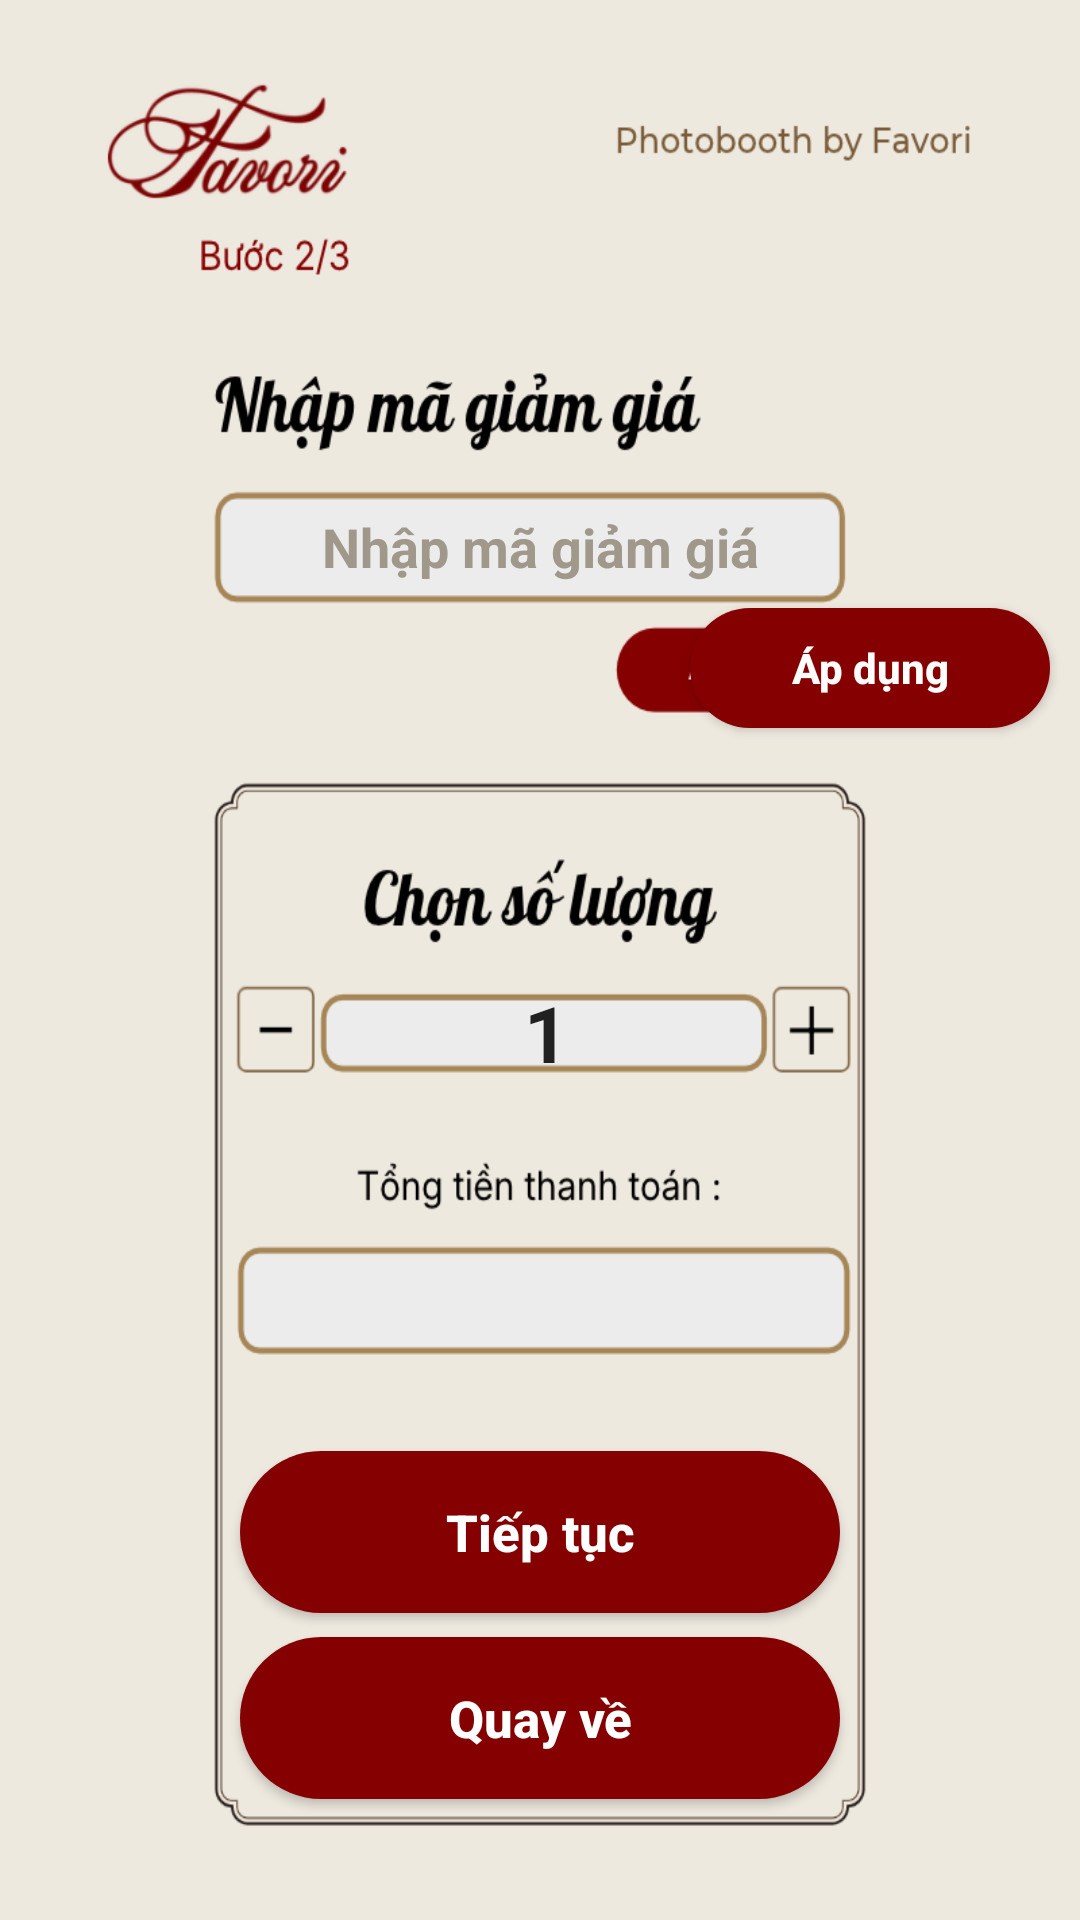

Reconstruct the res/layout file that produces this screen, plus the resources it refers to.
<!-- AndroidManifest.xml: application theme Theme.VietQrApp -->
<!-- res/layout/layout_page3.xml -->
<?xml version="1.0" encoding="utf-8"?>
<androidx.constraintlayout.widget.ConstraintLayout xmlns:android="http://schemas.android.com/apk/res/android"
    xmlns:app="http://schemas.android.com/apk/res-auto"
    xmlns:tools="http://schemas.android.com/tools"
    android:layout_width="match_parent"
    android:layout_height="match_parent"
    android:background="@drawable/background_page3">

    
    <androidx.constraintlayout.widget.Guideline
        android:id="@+id/guidePage3Discount"
        android:layout_width="wrap_content"
        android:layout_height="wrap_content"
        android:orientation="horizontal"
        app:layout_constraintGuide_percent="0.285" />

    <EditText
        android:id="@+id/etDiscountCode"
        android:layout_width="340dp"
        android:layout_height="48dp"
        android:background="@android:color/transparent"
        android:gravity="center"
        android:hint="Nhập mã giảm giá"
        android:imeOptions="actionDone"
        android:inputType="textCapCharacters|textNoSuggestions"
        android:padding="0dp"
        android:singleLine="true"
        android:textAllCaps="true"
        android:textColor="#212121"
        android:textColorHint="#A0988A"
        android:textSize="18sp"
        android:textStyle="bold"
        app:layout_constraintBottom_toBottomOf="@+id/guidePage3Discount"
        app:layout_constraintEnd_toEndOf="parent"
        app:layout_constraintStart_toStartOf="parent"
        app:layout_constraintTop_toTopOf="@+id/guidePage3Discount" />

    
    <androidx.constraintlayout.widget.Guideline
        android:id="@+id/guidePage3Apply"
        android:layout_width="wrap_content"
        android:layout_height="wrap_content"
        android:orientation="horizontal"
        app:layout_constraintGuide_percent="0.348" />

    <androidx.appcompat.widget.AppCompatButton
        android:id="@+id/btnApplyDiscount"
        android:layout_width="120dp"
        android:layout_height="40dp"
        android:background="@drawable/btn_maroon_pill_small"
        android:text="Áp dụng"
        android:textAllCaps="false"
        android:textColor="#FFFFFF"
        android:textSize="14sp"
        android:textStyle="bold"
        app:layout_constraintBottom_toBottomOf="@+id/guidePage3Apply"
        app:layout_constraintEnd_toEndOf="@+id/etDiscountCode"
        app:layout_constraintTop_toTopOf="@+id/guidePage3Apply" />

    <TextView
        android:id="@+id/tvDiscountMessage"
        android:layout_width="0dp"
        android:layout_height="wrap_content"
        android:layout_marginEnd="8dp"
        android:gravity="center_vertical|end"
        android:textColor="#850000"
        android:textSize="13sp"
        android:visibility="gone"
        app:layout_constraintBottom_toBottomOf="@+id/guidePage3Apply"
        app:layout_constraintEnd_toStartOf="@+id/btnApplyDiscount"
        app:layout_constraintStart_toStartOf="@+id/etDiscountCode"
        app:layout_constraintTop_toTopOf="@+id/guidePage3Apply"
        tools:text="Áp dụng mã GIAM10 (-10.000 VND)"
        tools:visibility="visible" />

    
    <androidx.constraintlayout.widget.Guideline
        android:id="@+id/guidePage3Qty"
        android:layout_width="wrap_content"
        android:layout_height="wrap_content"
        android:orientation="horizontal"
        app:layout_constraintGuide_percent="0.538" />

    
    <androidx.constraintlayout.widget.Guideline
        android:id="@+id/guidePage3MinusX"
        android:layout_width="wrap_content"
        android:layout_height="wrap_content"
        android:orientation="vertical"
        app:layout_constraintGuide_percent="0.262" />

    
    <androidx.constraintlayout.widget.Guideline
        android:id="@+id/guidePage3PlusX"
        android:layout_width="wrap_content"
        android:layout_height="wrap_content"
        android:orientation="vertical"
        app:layout_constraintGuide_percent="0.750" />

    
    <View
        android:id="@+id/btnQtyMinus"
        android:layout_width="56dp"
        android:layout_height="56dp"
        android:background="@drawable/btn_transparent_ripple"
        android:clickable="true"
        android:focusable="true"
        app:layout_constraintBottom_toBottomOf="@+id/guidePage3Qty"
        app:layout_constraintEnd_toEndOf="@+id/guidePage3MinusX"
        app:layout_constraintStart_toStartOf="@+id/guidePage3MinusX"
        app:layout_constraintTop_toTopOf="@+id/guidePage3Qty" />

    
    <View
        android:id="@+id/btnQtyPlus"
        android:layout_width="56dp"
        android:layout_height="56dp"
        android:background="@drawable/btn_transparent_ripple"
        android:clickable="true"
        android:focusable="true"
        app:layout_constraintBottom_toBottomOf="@+id/guidePage3Qty"
        app:layout_constraintEnd_toEndOf="@+id/guidePage3PlusX"
        app:layout_constraintStart_toStartOf="@+id/guidePage3PlusX"
        app:layout_constraintTop_toTopOf="@+id/guidePage3Qty" />

    
    <TextView
        android:id="@+id/tvQtyValue"
        android:layout_width="0dp"
        android:layout_height="48dp"
        android:gravity="center"
        android:text="1"
        android:textColor="#212121"
        android:textSize="26sp"
        android:textStyle="bold"
        app:layout_constraintBottom_toBottomOf="@+id/guidePage3Qty"
        app:layout_constraintEnd_toStartOf="@+id/btnQtyPlus"
        app:layout_constraintStart_toEndOf="@+id/btnQtyMinus"
        app:layout_constraintTop_toTopOf="@+id/guidePage3Qty" />

    
    <TextView
        android:id="@+id/tvVolumeDiscountHint"
        android:layout_width="wrap_content"
        android:layout_height="wrap_content"
        android:layout_marginTop="8dp"
        android:gravity="center"
        android:textColor="#E65100"
        android:textSize="14sp"
        android:textStyle="bold"
        android:visibility="gone"
        app:layout_constraintEnd_toEndOf="parent"
        app:layout_constraintStart_toStartOf="parent"
        app:layout_constraintTop_toBottomOf="@+id/tvQtyValue"
        tools:text="🎉 Đã áp dụng ưu đãi: 26.000đ/tấm (từ 2 tấm)"
        tools:visibility="visible" />

    <androidx.constraintlayout.widget.Guideline
        android:id="@+id/guidePage3Total"
        android:layout_width="wrap_content"
        android:layout_height="wrap_content"
        android:orientation="horizontal"
        app:layout_constraintGuide_percent="0.677" />

    <TextView
        android:id="@+id/tvTotalPrice"
        android:layout_width="320dp"
        android:layout_height="48dp"
        android:gravity="center"
        android:textColor="#212121"
        android:textSize="22sp"
        android:textStyle="bold"
        app:layout_constraintBottom_toBottomOf="@+id/guidePage3Total"
        app:layout_constraintEnd_toEndOf="parent"
        app:layout_constraintStart_toStartOf="parent"
        app:layout_constraintTop_toTopOf="@+id/guidePage3Total"
        tools:text="100.000 VND" />

    
    <androidx.constraintlayout.widget.Guideline
        android:id="@+id/guidePage3Next"
        android:layout_width="wrap_content"
        android:layout_height="wrap_content"
        android:orientation="horizontal"
        app:layout_constraintGuide_percent="0.798" />

    <androidx.appcompat.widget.AppCompatButton
        android:id="@+id/btnPage3Next"
        android:layout_width="200dp"
        android:layout_height="54dp"
        android:background="@drawable/btn_maroon_pill"
        android:text="Tiếp tục"
        android:textAllCaps="false"
        android:textColor="#FFFFFF"
        android:textSize="17sp"
        android:textStyle="bold"
        app:layout_constraintBottom_toBottomOf="@+id/guidePage3Next"
        app:layout_constraintEnd_toEndOf="parent"
        app:layout_constraintStart_toStartOf="parent"
        app:layout_constraintTop_toTopOf="@+id/guidePage3Next" />

    
    <androidx.constraintlayout.widget.Guideline
        android:id="@+id/guidePage3Back"
        android:layout_width="wrap_content"
        android:layout_height="wrap_content"
        android:orientation="horizontal"
        app:layout_constraintGuide_percent="0.895" />

    <androidx.appcompat.widget.AppCompatButton
        android:id="@+id/btnPage3Back"
        android:layout_width="200dp"
        android:layout_height="54dp"
        android:background="@drawable/btn_maroon_pill"
        android:text="Quay về"
        android:textAllCaps="false"
        android:textColor="#FFFFFF"
        android:textSize="17sp"
        android:textStyle="bold"
        app:layout_constraintBottom_toBottomOf="@+id/guidePage3Back"
        app:layout_constraintEnd_toEndOf="parent"
        app:layout_constraintStart_toStartOf="parent"
        app:layout_constraintTop_toTopOf="@+id/guidePage3Back" />

</androidx.constraintlayout.widget.ConstraintLayout>
<!-- resources referenced by this layout -->
<resources>
  <!-- drawable background_page3: png bitmap (drawable, 117743 bytes) -->
  <!-- drawable btn_maroon_pill (drawable) -->
  <?xml version="1.0" encoding="utf-8"?>
  <ripple xmlns:android="http://schemas.android.com/apk/res/android"
      android:color="#44FFFFFF">
      <item>
          <shape android:shape="rectangle">
              <solid android:color="#850000" />
              <corners android:radius="32dp" />
          </shape>
      </item>
  </ripple>
  <!-- drawable btn_maroon_pill_small (drawable) -->
  <?xml version="1.0" encoding="utf-8"?>
  <ripple xmlns:android="http://schemas.android.com/apk/res/android"
      android:color="#44FFFFFF">
      <item>
          <shape android:shape="rectangle">
              <solid android:color="#850000" />
              <corners android:radius="22dp" />
          </shape>
      </item>
  </ripple>
  <!-- drawable btn_transparent_ripple (drawable) -->
  <?xml version="1.0" encoding="utf-8"?>
  <ripple xmlns:android="http://schemas.android.com/apk/res/android"
      android:color="#33850000">
      <item>
          <shape android:shape="rectangle">
              <solid android:color="@android:color/transparent" />
              <corners android:radius="8dp" />
          </shape>
      </item>
  </ripple>
  <style name="Theme.VietQrApp" parent="Theme.MaterialComponents.DayNight.NoActionBar">
          <item name="colorPrimary">#1565C0</item>
          <item name="colorPrimaryDark">#0D47A1</item>
          <item name="colorAccent">#1565C0</item>
      </style>
</resources>
